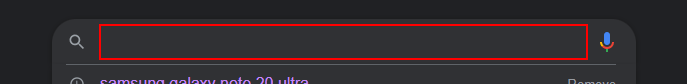
Task: Using Google Chrome to Get Some Info. like Time For Search , Results and totle Number of Bages
Workflow: GoogleSearch_HomeTab_OpenBrowser

Step 1 [try]: type "Samsung Galaxy Note 20 Ultra[k(enter)]" into the text box
